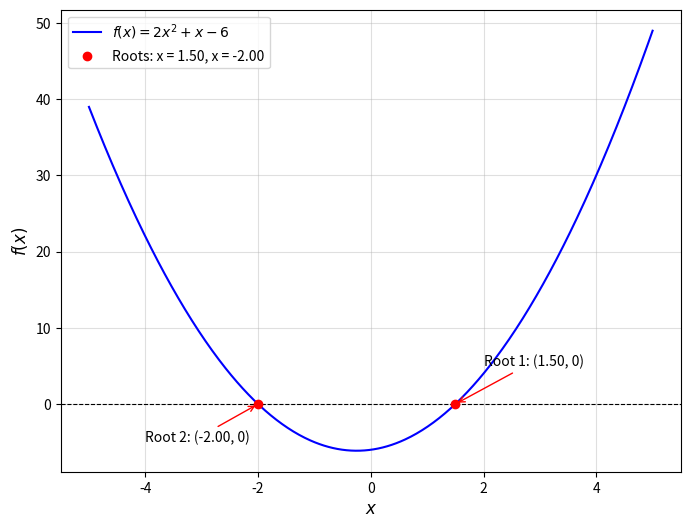

Source code (Python):
import numpy as np
import matplotlib.pyplot as plt

# Define the function
def f(x):
    return 2*x**2 + x - 6

# Calculate the roots using the quadratic formula
a, b, c = 2, 1, -6
discriminant = b**2 - 4*a*c
root1 = (-b + np.sqrt(discriminant)) / (2*a)
root2 = (-b - np.sqrt(discriminant)) / (2*a)

# Generate data for plotting
x_vals = np.linspace(-5, 5, 500)
y_vals = f(x_vals)

# Create the plot
plt.figure(figsize=(8, 6))
plt.plot(x_vals, y_vals, label='$f(x) = 2x^2 + x - 6$', color='blue')
plt.axhline(0, color='black', linestyle='--', linewidth=0.8)  # x-axis
plt.scatter([root1, root2], [f(root1), f(root2)], color='red', label=f'Roots: x = {root1:.2f}, x = {root2:.2f}', zorder=5)

# Annotate the roots
plt.annotate(f"Root 1: ({root1:.2f}, 0)", 
             xy=(root1, 0), 
             xytext=(root1 + 0.5, 5), 
             arrowprops=dict(arrowstyle='->', color='red'), 
             fontsize=10)

plt.annotate(f"Root 2: ({root2:.2f}, 0)", 
             xy=(root2, 0), 
             xytext=(root2 - 2, -5), 
             arrowprops=dict(arrowstyle='->', color='red'), 
             fontsize=10)

# Customize the plot
plt.xlabel('$x$', fontsize=12)
plt.ylabel('$f(x)$', fontsize=12)
plt.legend(fontsize=10)
plt.grid(alpha=0.4)
plt.show()

